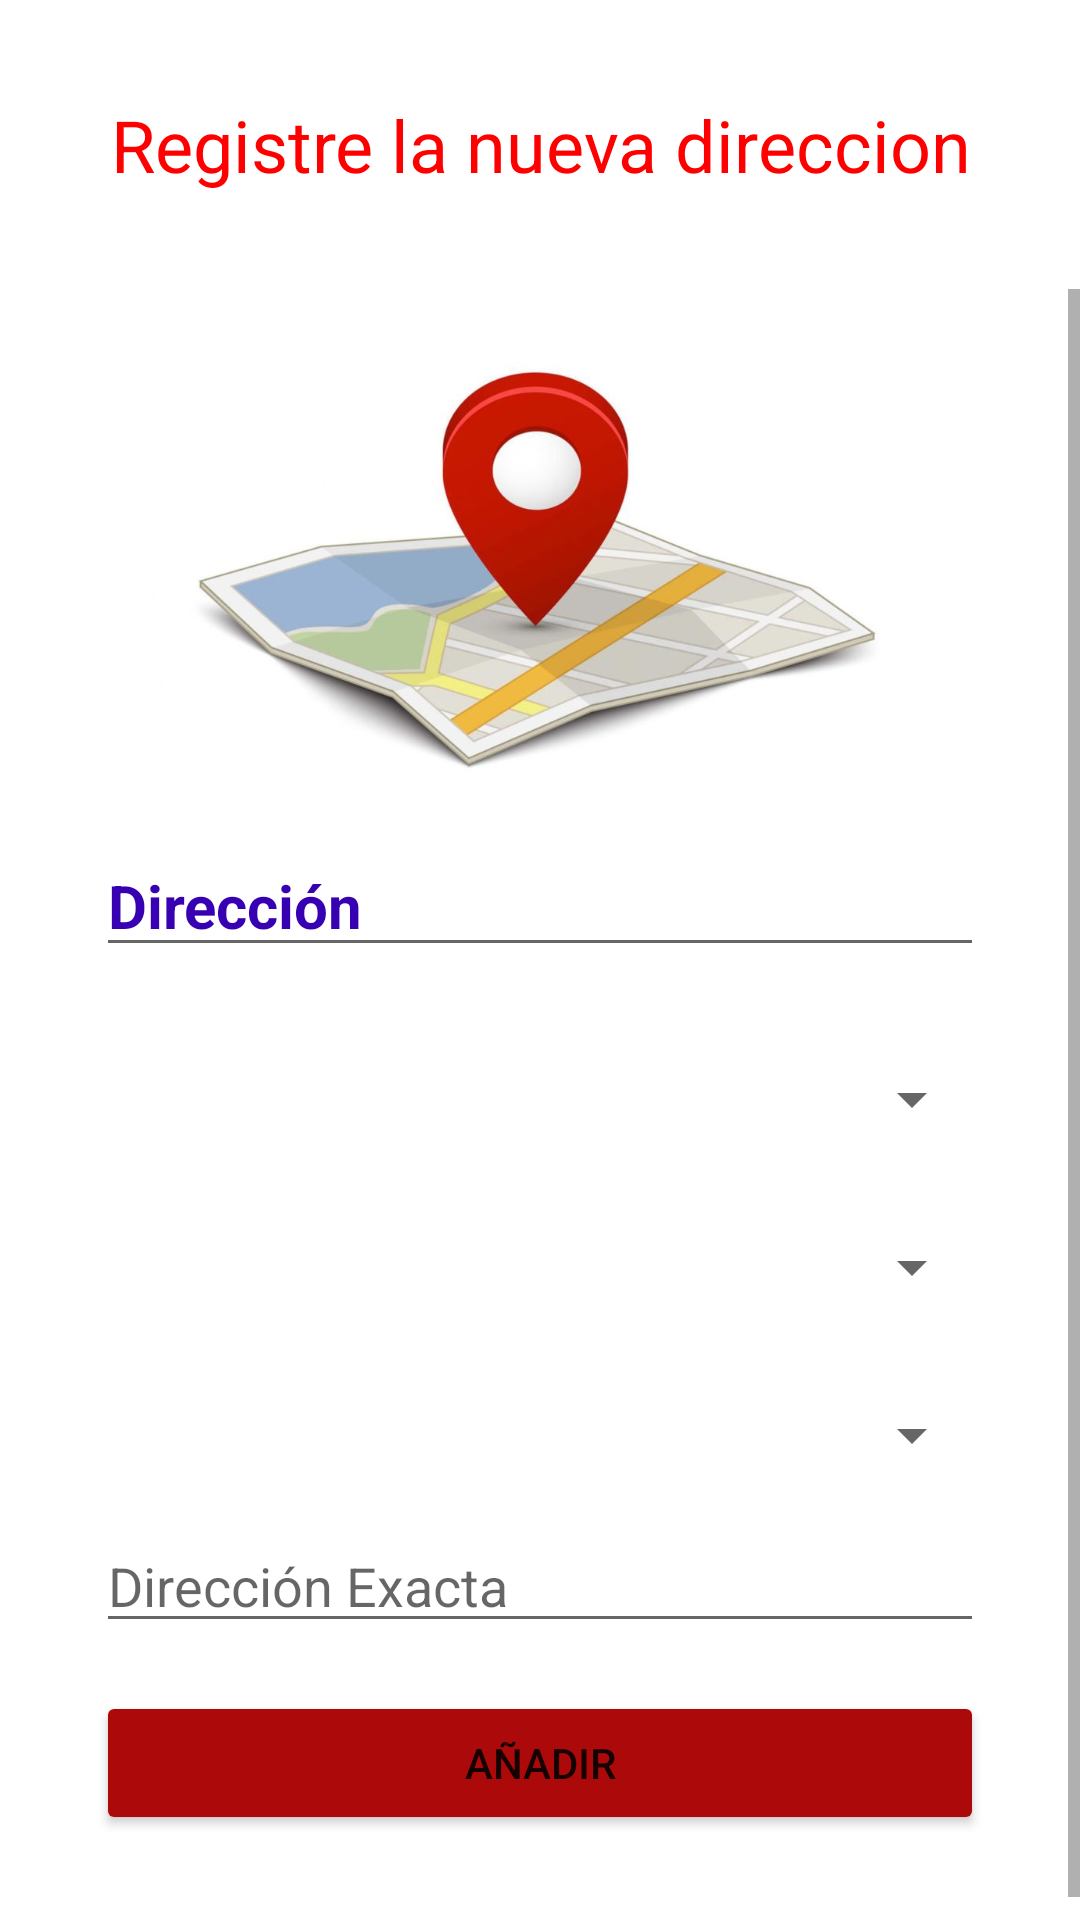

Write the Android layout XML for this screen, with the resource values it uses.
<!-- AndroidManifest.xml: application theme Theme.EatsDeliveryApp -->
<!-- res/layout/activity_anadir_direccion.xml -->
<?xml version="1.0" encoding="utf-8"?>
<androidx.constraintlayout.widget.ConstraintLayout xmlns:android="http://schemas.android.com/apk/res/android"
    xmlns:app="http://schemas.android.com/apk/res-auto"
    xmlns:tools="http://schemas.android.com/tools"
    android:layout_width="match_parent"
    android:layout_height="match_parent"
    tools:context=".Cliente.AnadirDireccion">

    <TextView
        android:id="@+id/titles"
        android:layout_width="wrap_content"
        android:layout_height="wrap_content"
        android:layout_marginStart="32dp"
        android:layout_marginTop="32dp"
        android:layout_marginEnd="32dp"
        android:gravity="center"
        android:text="Registre la nueva direccion"
        android:textAppearance="@style/TextAppearance.AppCompat.Large"
        android:textColor="#FF0000"
        android:textSize="24sp"
        app:layout_constraintEnd_toEndOf="parent"
        app:layout_constraintStart_toStartOf="parent"
        app:layout_constraintTop_toTopOf="parent" />



    <ScrollView
        android:id="@+id/scrollView2"
        android:layout_width="0dp"
        android:layout_height="0dp"
        android:layout_marginTop="32dp"
        app:layout_constraintBottom_toBottomOf="parent"
        app:layout_constraintEnd_toEndOf="parent"
        app:layout_constraintStart_toStartOf="parent"
        app:layout_constraintTop_toBottomOf="@+id/titles">

    <LinearLayout
        android:layout_width="match_parent"
        android:layout_height="wrap_content"
        android:orientation="vertical">

        <ImageView
            android:id="@+id/imageProduct"
            android:layout_width="match_parent"
            android:layout_height="150dp"
            android:layout_marginStart="32dp"
            android:layout_marginTop="16dp"
            android:layout_marginEnd="32dp"
            app:srcCompat="@drawable/mapa" />

        <EditText
            android:id="@+id/titulilloregistro"
            android:layout_width="match_parent"
            android:layout_height="wrap_content"
            android:layout_marginStart="32dp"
            android:layout_marginTop="16dp"
            android:layout_marginEnd="32dp"
            android:editable="false"
            android:hint="Actualizar Dirección"
            android:text="Dirección"
            android:textColor="@color/purple_700"
            android:textSize="20sp"
            android:textStyle="bold" />

        <Spinner
            android:id="@+id/Provincia"
            android:layout_width="match_parent"
            android:layout_height="wrap_content"
            android:layout_marginStart="32dp"
            android:layout_marginTop="32dp"
            android:layout_marginEnd="32dp"/>

        <Spinner
            android:id="@+id/Canton"
            android:layout_width="match_parent"
            android:layout_height="wrap_content"
            android:layout_marginStart="32dp"
            android:layout_marginTop="32dp"
            android:layout_marginEnd="32dp"/>

        <Spinner
            android:id="@+id/Distrito"
            android:layout_width="match_parent"
            android:layout_height="wrap_content"
            android:layout_marginStart="32dp"
            android:layout_marginTop="32dp"
            android:layout_marginEnd="32dp"/>

        <EditText
            android:id="@+id/direccionExacta"
            android:layout_width="match_parent"
            android:layout_height="wrap_content"
            android:layout_marginStart="32dp"
            android:layout_marginTop="16dp"
            android:layout_marginEnd="32dp"
            android:hint="Dirección Exacta"/>

        <Button
            android:id="@+id/Anadir"
            android:layout_width="match_parent"
            android:layout_height="wrap_content"
            android:layout_marginStart="32dp"
            android:layout_marginTop="16dp"
            android:layout_marginEnd="32dp"
            android:onClick="Anadir"
            android:text="Añadir"
            app:backgroundTint="#AC0A0A" />

        <Space
            android:layout_width="match_parent"
            android:layout_height="36dp" />

    </LinearLayout>
</ScrollView>
</androidx.constraintlayout.widget.ConstraintLayout>
<!-- resources referenced by this layout -->
<resources>
  <color name="purple_700">#FF3700B3</color>
  <!-- drawable mapa: jpg bitmap (drawable, 54710 bytes) -->
  <style name="Theme.EatsDeliveryApp" parent="Theme.MaterialComponents.DayNight.DarkActionBar">
          
          <item name="colorPrimary">@color/red</item>
          <item name="colorPrimaryVariant">@color/red</item>
          <item name="colorOnPrimary">@color/white</item>
          
          <item name="colorSecondary">@color/teal_200</item>
          <item name="colorSecondaryVariant">@color/teal_700</item>
          <item name="colorOnSecondary">@color/black</item>
          
          <item name="android:statusBarColor" tools:targetApi="l">?attr/colorPrimaryVariant</item>
          
      </style>
  <color name="red">#DF323B</color>
  <color name="white">#FFFFFFFF</color>
  <color name="teal_200">#FF03DAC5</color>
  <color name="teal_700">#FF018786</color>
  <color name="black">#FF000000</color>
</resources>
